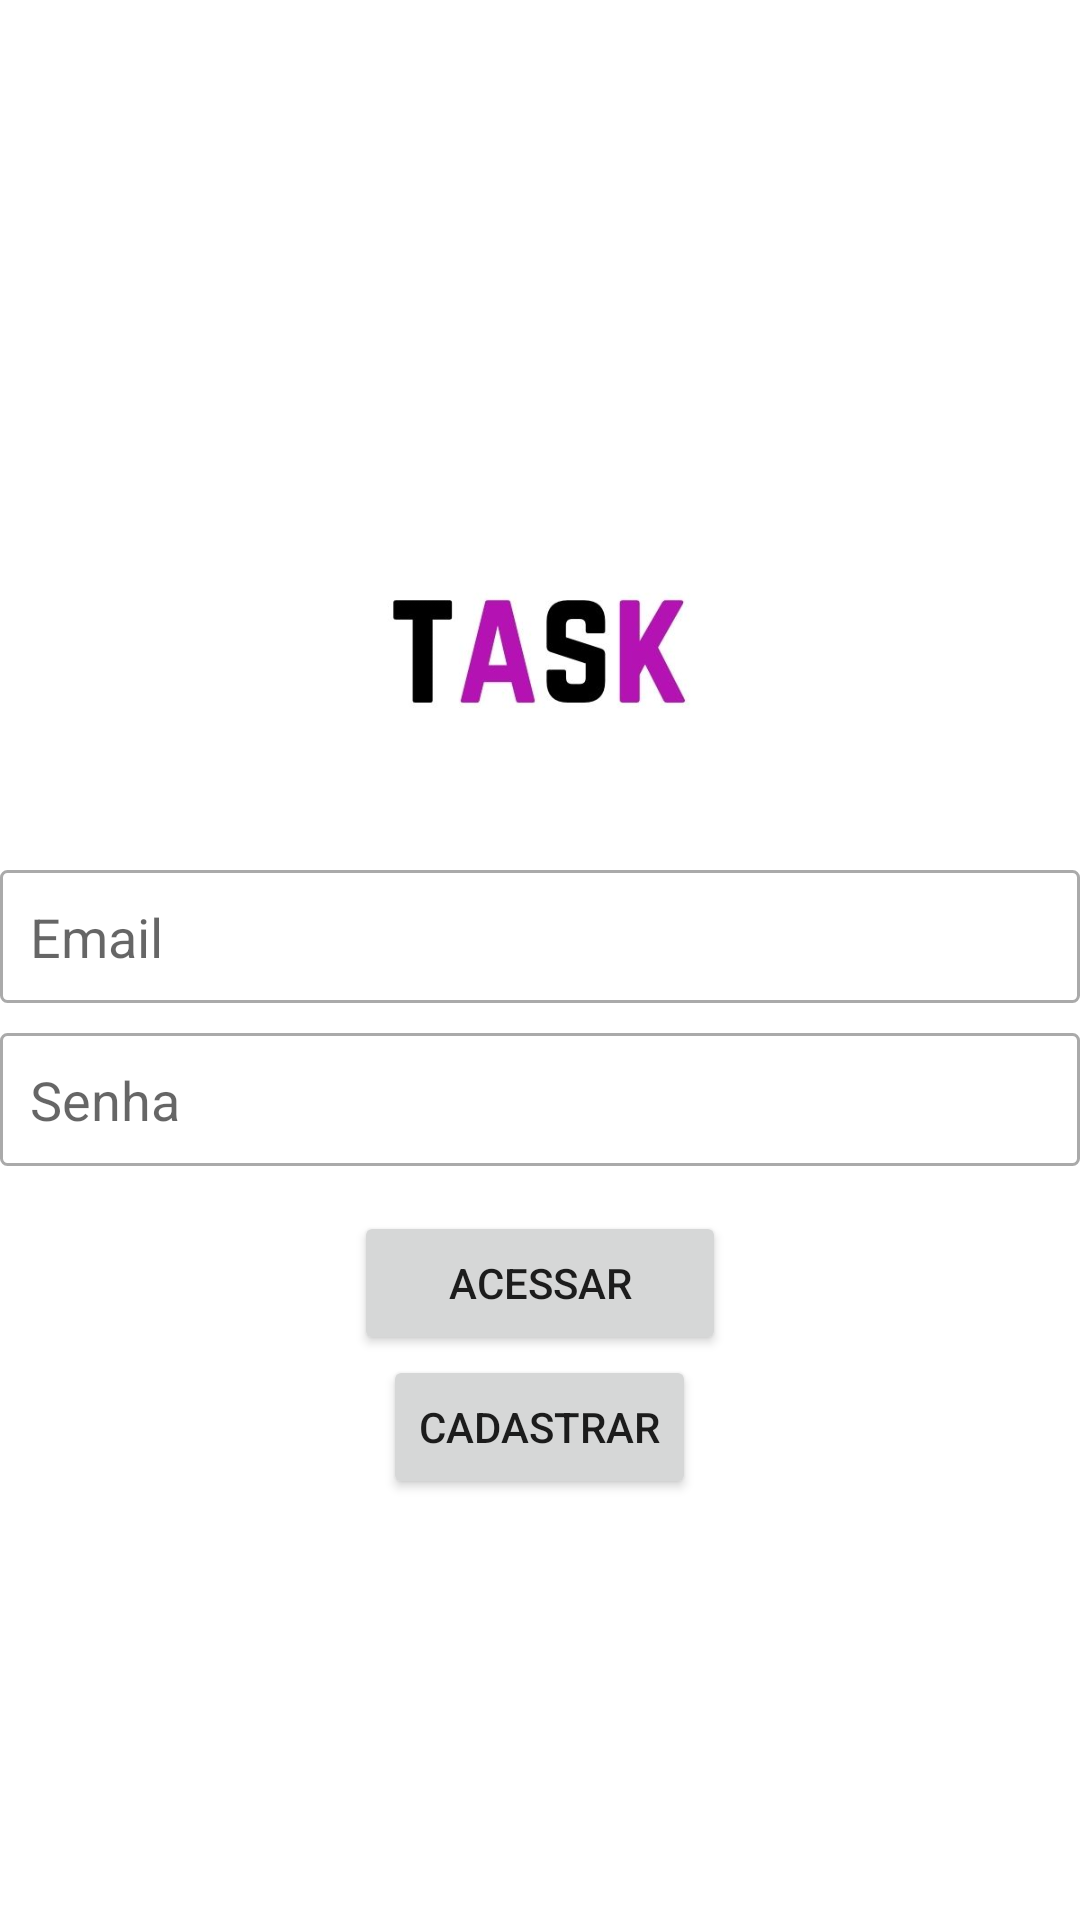

Produce the Android XML layout that renders to this screen, including the resource entries it uses.
<!-- AndroidManifest.xml: application theme Theme.TCCTASK -->
<!-- res/layout/activity_main.xml -->
<?xml version="1.0" encoding="utf-8"?>
<LinearLayout xmlns:android="http://schemas.android.com/apk/res/android"
    xmlns:app="http://schemas.android.com/apk/res-auto"
    xmlns:tools="http://schemas.android.com/tools"
    android:layout_width="match_parent"
    android:layout_height="match_parent"
    android:layout_margin="16dp"
    android:gravity="center"
    android:orientation="vertical"
    tools:context=".MainActivity" >

    <ImageView
        android:id="@+id/imageView4"
        android:layout_width="200dp"
        android:layout_height="150dp"
        app:srcCompat="@drawable/logo" />

    <EditText
        android:id="@+id/editCadastroEmail"
        android:layout_width="match_parent"
        android:layout_height="wrap_content"
        android:background="@drawable/bg_edit_text"
        android:ems="10"
        android:hint="Email"
        android:inputType="textEmailAddress"
        android:padding="10dp" />

    <EditText
        android:id="@+id/editCadstroSenha"
        android:layout_width="match_parent"
        android:layout_height="wrap_content"
        android:layout_marginTop="10dp"
        android:background="@drawable/bg_edit_text"
        android:ems="10"
        android:hint="Senha"
        android:inputType="textPassword"
        android:padding="10dp" />

    <Button
        android:id="@+id/buttonAcesso"
        android:layout_width="124dp"
        android:layout_height="wrap_content"
        android:layout_marginTop="15dp"
        android:text="ACESSAR" />

    <LinearLayout
        android:layout_width="match_parent"
        android:layout_height="wrap_content"
        android:orientation="horizontal"/>

    <Button
        android:id="@+id/buttonCadastro"
        android:layout_width="wrap_content"
        android:layout_height="wrap_content"
        android:text="CADASTRAR" />

</LinearLayout>
<!-- resources referenced by this layout -->
<resources>
  <!-- drawable bg_edit_text (drawable) -->
  <?xml version="1.0" encoding="utf-8"?>
  <shape xmlns:android="http://schemas.android.com/apk/res/android"
      android:shape="rectangle">
      <solid android:color="#ffffff" />
      <stroke android:width="1dp"
          android:color="@android:color/darker_gray"/>
      <corners android:radius="2dp" />
  </shape>
  <!-- drawable logo: jpg bitmap (drawable-v24, 14868 bytes) -->
  <style name="Theme.TCCTASK" parent="Theme.MaterialComponents.DayNight.DarkActionBar">
          
          <item name="colorPrimary">@color/purple_500</item>
          <item name="colorPrimaryVariant">@color/black</item>
          <item name="colorOnPrimary">@color/white</item>
          
          <item name="colorSecondary">@color/teal_200</item>
          <item name="colorSecondaryVariant">@color/teal_700</item>
          <item name="colorOnSecondary">@color/black</item>
          
          <item name="android:statusBarColor" tools:targetApi="l">?attr/colorPrimaryVariant</item>
          
      </style>
  <!-- not gathered from this repository: default colours our renderer supplied (Android Studio template values) -->
  <color name="purple_500">#FF6200EE</color>
  <color name="teal_200">#FF03DAC5</color>
  <color name="teal_700">#FF018786</color>
  <color name="black">#FF000000</color>
  <color name="white">#FFFFFFFF</color>
</resources>
